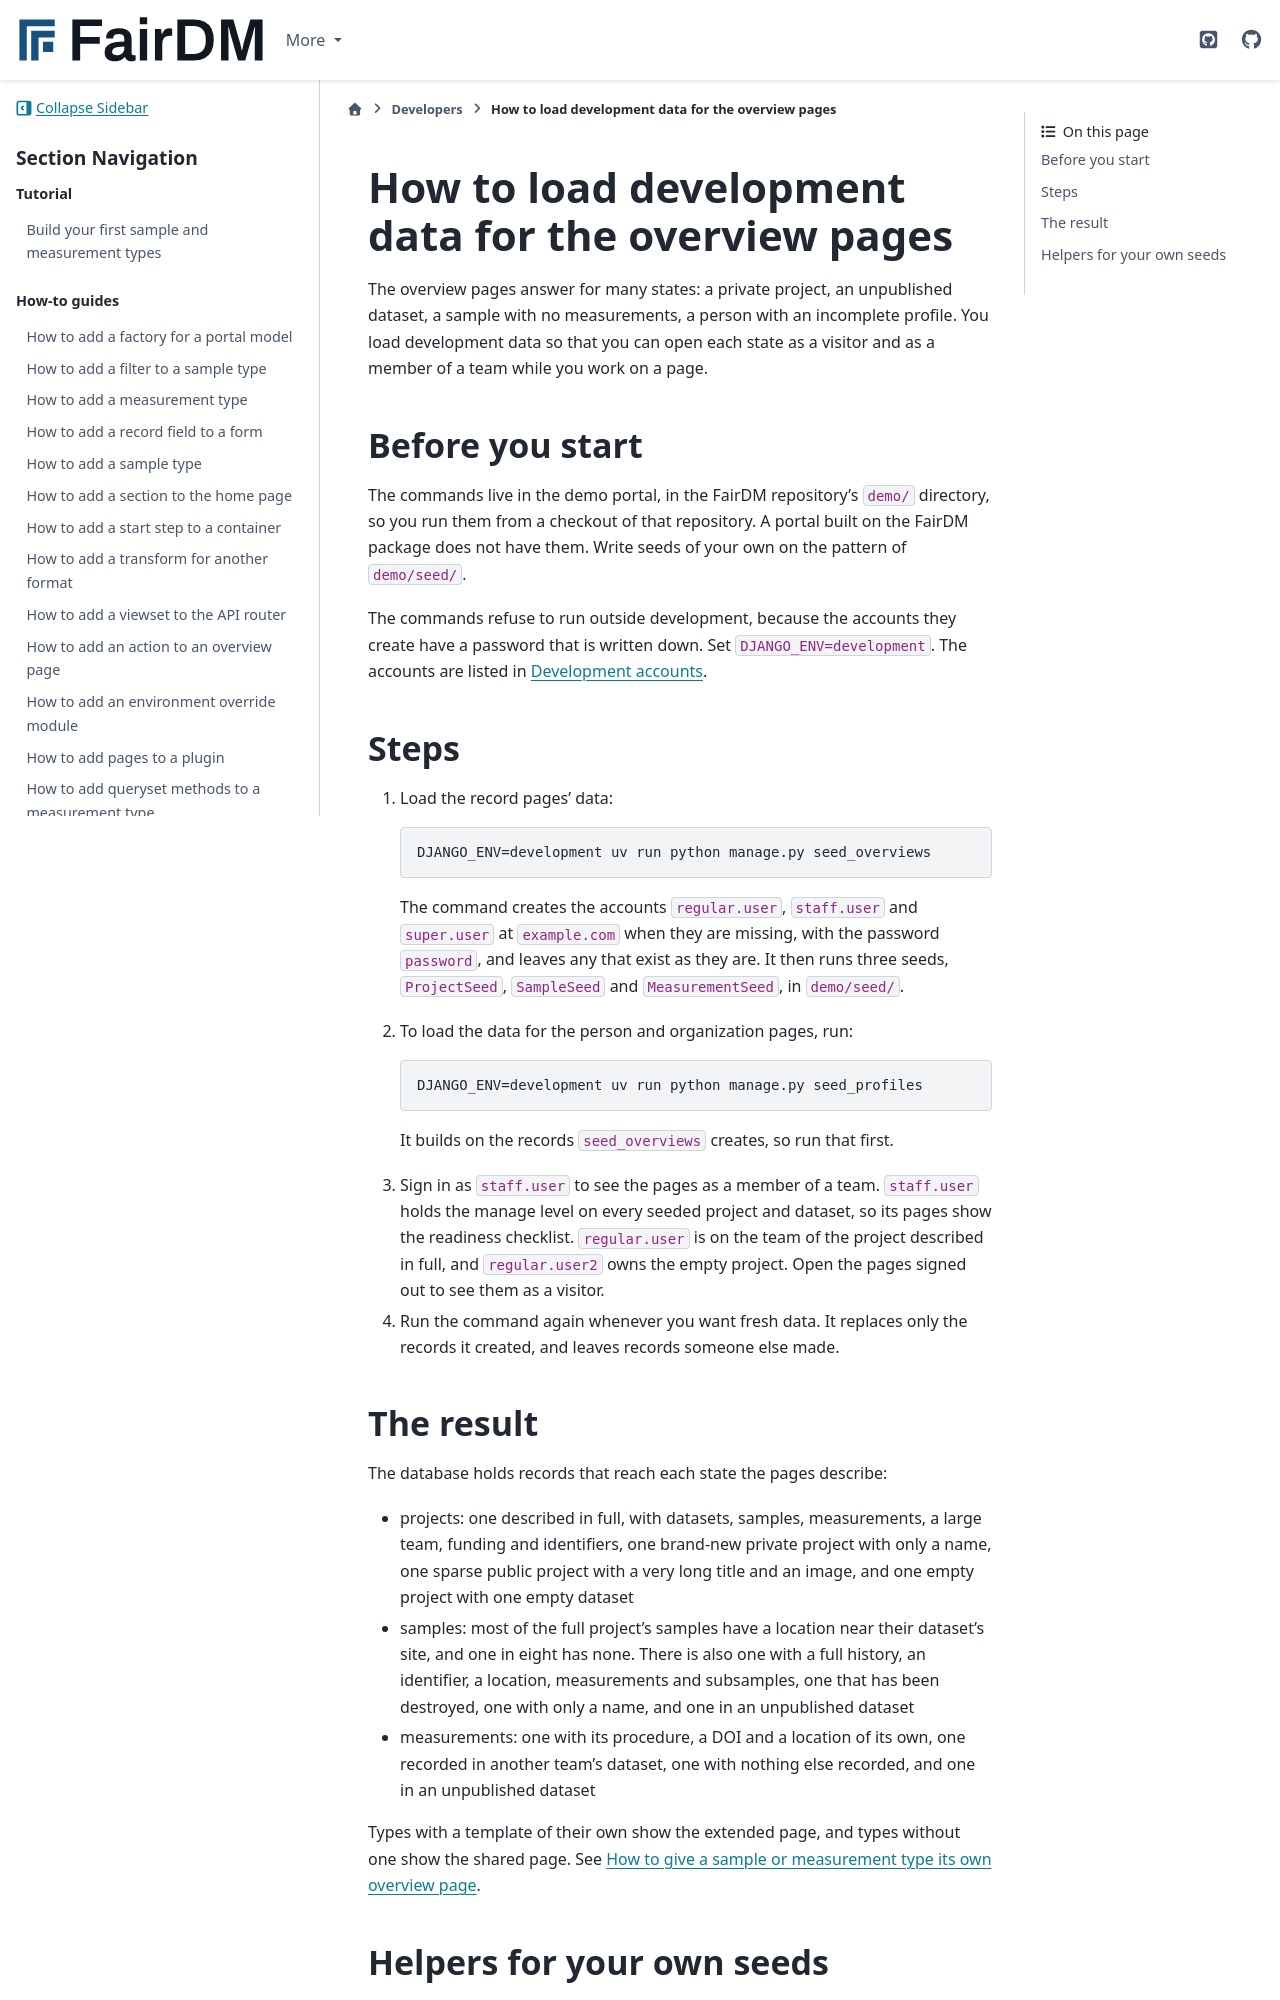

repository: FAIR-DM/fairdm · page: 0.6/developers/how-to/load-development-data-for-the-overview-pages.html · generator: sphinx

# How to load development data for the overview pages

The overview pages answer for many states: a private project, an unpublished dataset, a sample with no measurements, a person with an incomplete profile. You load development data so that you can open each state as a visitor and as a member of a team while you work on a page.

## Before you start

The commands live in the demo portal, in the FairDM repository's `demo/` directory, so you run them from a checkout of that repository. A portal built on the FairDM package does not have them. Write seeds of your own on the pattern of `demo/seed/`.

The commands refuse to run outside development, because the accounts they create have a password that is written down. Set `DJANGO_ENV=development`. The accounts are listed in [Development accounts](../reference/development-accounts.md).

## Steps

1. Load the record pages' data:

   ```bash
   DJANGO_ENV=development uv run python manage.py seed_overviews
   ```

   The command creates the accounts `regular.user`, `staff.user` and `super.user` at `example.com` when they are missing, with the password `password`, and leaves any that exist as they are. It then runs three seeds, `ProjectSeed`, `SampleSeed` and `MeasurementSeed`, in `demo/seed/`.

2. To load the data for the person and organization pages, run:

   ```bash
   DJANGO_ENV=development uv run python manage.py seed_profiles
   ```

   It builds on the records `seed_overviews` creates, so run that first.

3. Sign in as `staff.user` to see the pages as a member of a team. `staff.user` holds the manage level on every seeded project and dataset, so its pages show the readiness checklist. `regular.user` is on the team of the project described in full, and `regular.user2` owns the empty project. Open the pages signed out to see them as a visitor.

4. Run the command again whenever you want fresh data. It replaces only the records it created, and leaves records someone else made.
